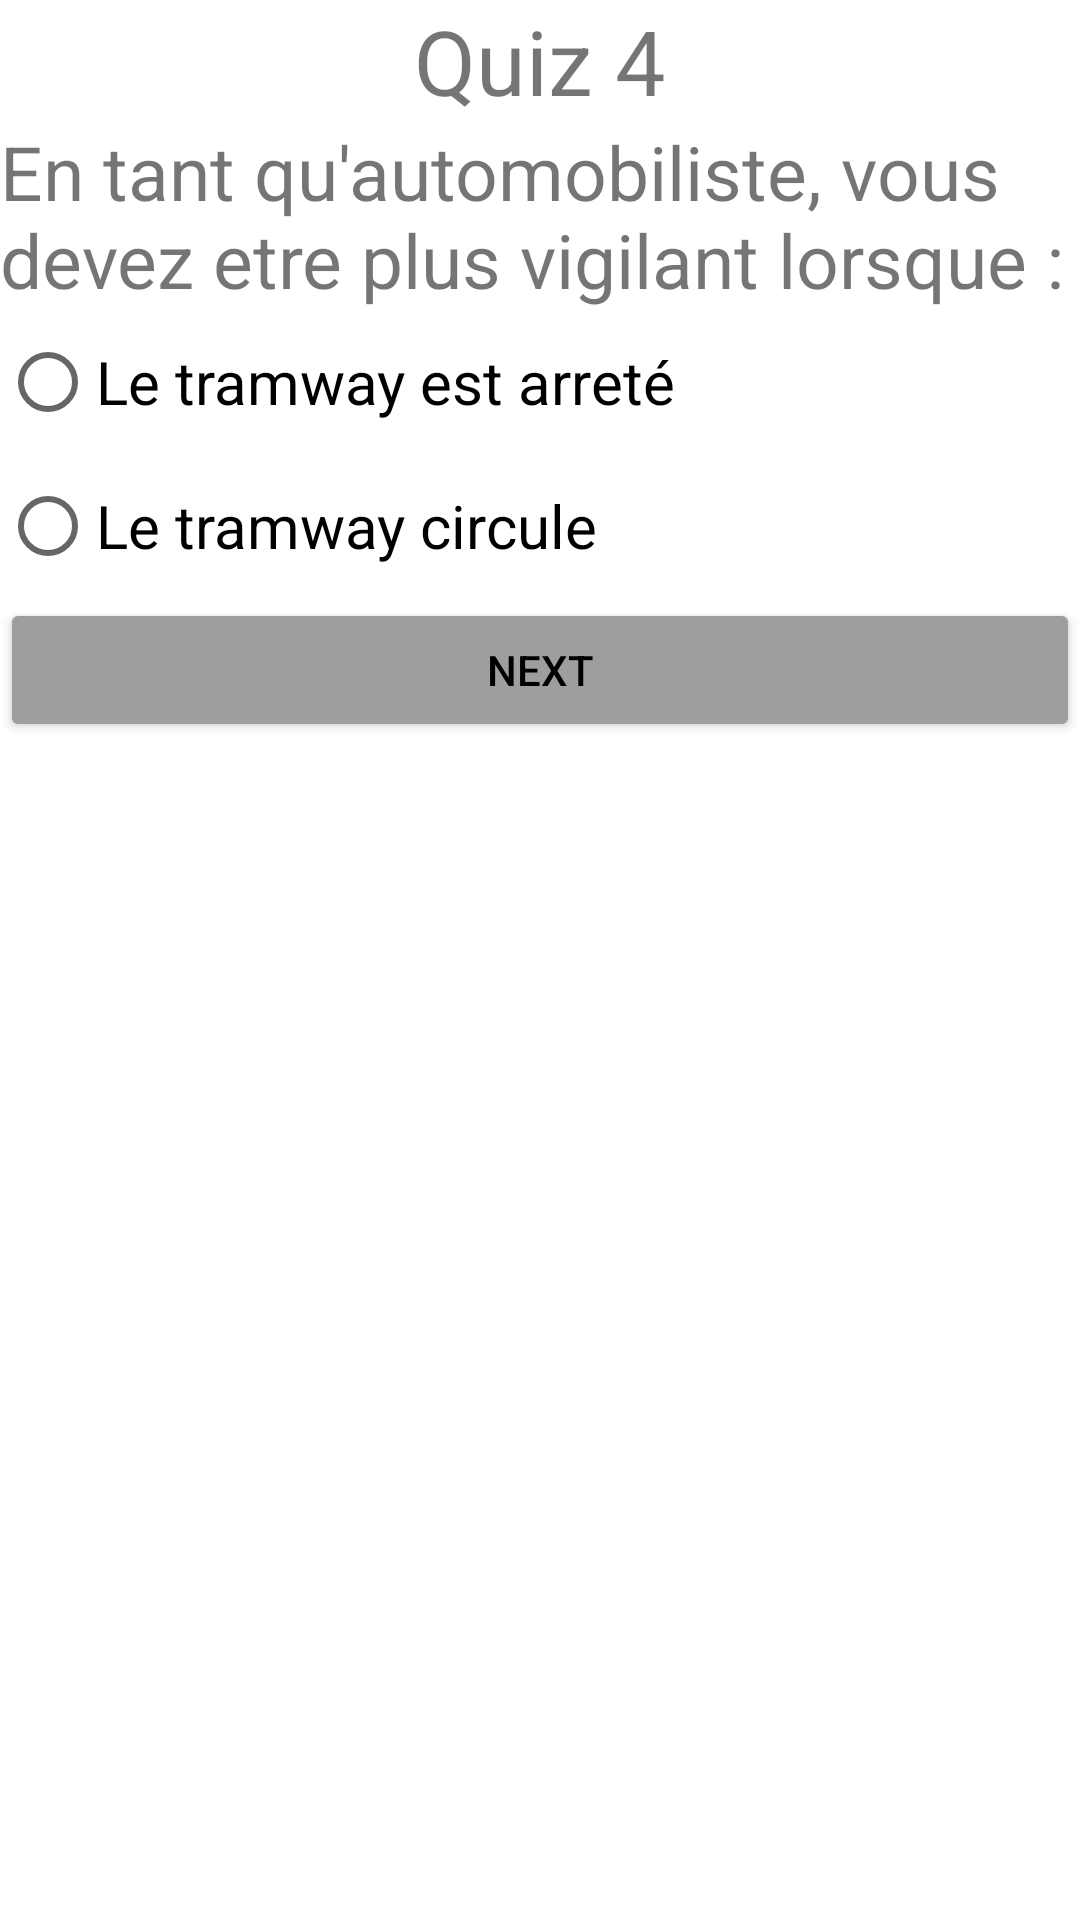

Here is an Android app screen rendered from its layout file. Give the layout XML and the strings, colors and styles it references.
<!-- AndroidManifest.xml: application theme Theme.QuizApp_R61 -->
<!-- res/layout/activity_quiz4.xml -->
<?xml version="1.0" encoding="utf-8"?>
<LinearLayout xmlns:android="http://schemas.android.com/apk/res/android"
    xmlns:app="http://schemas.android.com/apk/res-auto"
    xmlns:tools="http://schemas.android.com/tools"
    android:layout_width="match_parent"
    android:layout_height="match_parent"
    tools:context=".Quiz4"
    android:orientation="vertical"
    android:layout_margin="25dp">

    <TextView
        android:layout_width="wrap_content"
        android:layout_height="wrap_content"
        android:text="Quiz 4"
        android:layout_gravity="center"
        android:textSize="30sp"/>

    <ImageView
        android:layout_width="match_parent"
        android:layout_height="wrap_content"
        android:src="@drawable/q4"/>

    <TextView
        android:layout_width="wrap_content"
        android:layout_height="wrap_content"
        android:text="En tant qu'automobiliste, vous devez etre plus vigilant lorsque :"
        android:textSize="25sp" />
    <RadioGroup
        android:layout_width="match_parent"
        android:layout_height="wrap_content"
        android:orientation="vertical"
        android:id="@+id/rg">
        <RadioButton
            android:layout_width="match_parent"
            android:layout_height="wrap_content"
            android:text="Le tramway est arreté"
            android:textSize="20sp"/>
        <RadioButton
            android:layout_width="match_parent"
            android:layout_height="wrap_content"
            android:text="Le tramway circule"
            android:textSize="20sp"/>
    </RadioGroup>

    <Button
        android:layout_width="match_parent"
        android:layout_height="wrap_content"
        android:id="@+id/bNext"
        android:text="Next"
        android:backgroundTint="@color/grey"
        android:textColor="@color/black"/>

    <ImageView
        android:layout_width="100dp"
        android:layout_height="50dp"
        android:layout_gravity="center"
        android:src="@drawable/logoo"/>

</LinearLayout>
<!-- resources referenced by this layout -->
<resources>
  <color name="black">#FF000000</color>
  <color name="grey">#FF9E9E9E</color>
  <style name="Theme.QuizApp_R61" parent="Theme.MaterialComponents.DayNight.DarkActionBar">
          
          <item name="colorPrimary">@color/purple_500</item>
          <item name="colorPrimaryVariant">@color/purple_700</item>
          <item name="colorOnPrimary">@color/white</item>
          
          <item name="colorSecondary">@color/teal_200</item>
          <item name="colorSecondaryVariant">@color/teal_700</item>
          <item name="colorOnSecondary">@color/black</item>
          
          <item name="android:statusBarColor">?attr/colorPrimaryVariant</item>
          
      </style>
  <color name="purple_500">#FF6200EE</color>
  <color name="purple_700">#FF3700B3</color>
  <color name="white">#FFFFFFFF</color>
  <color name="teal_200">#FF03DAC5</color>
  <color name="teal_700">#FF018786</color>
</resources>
